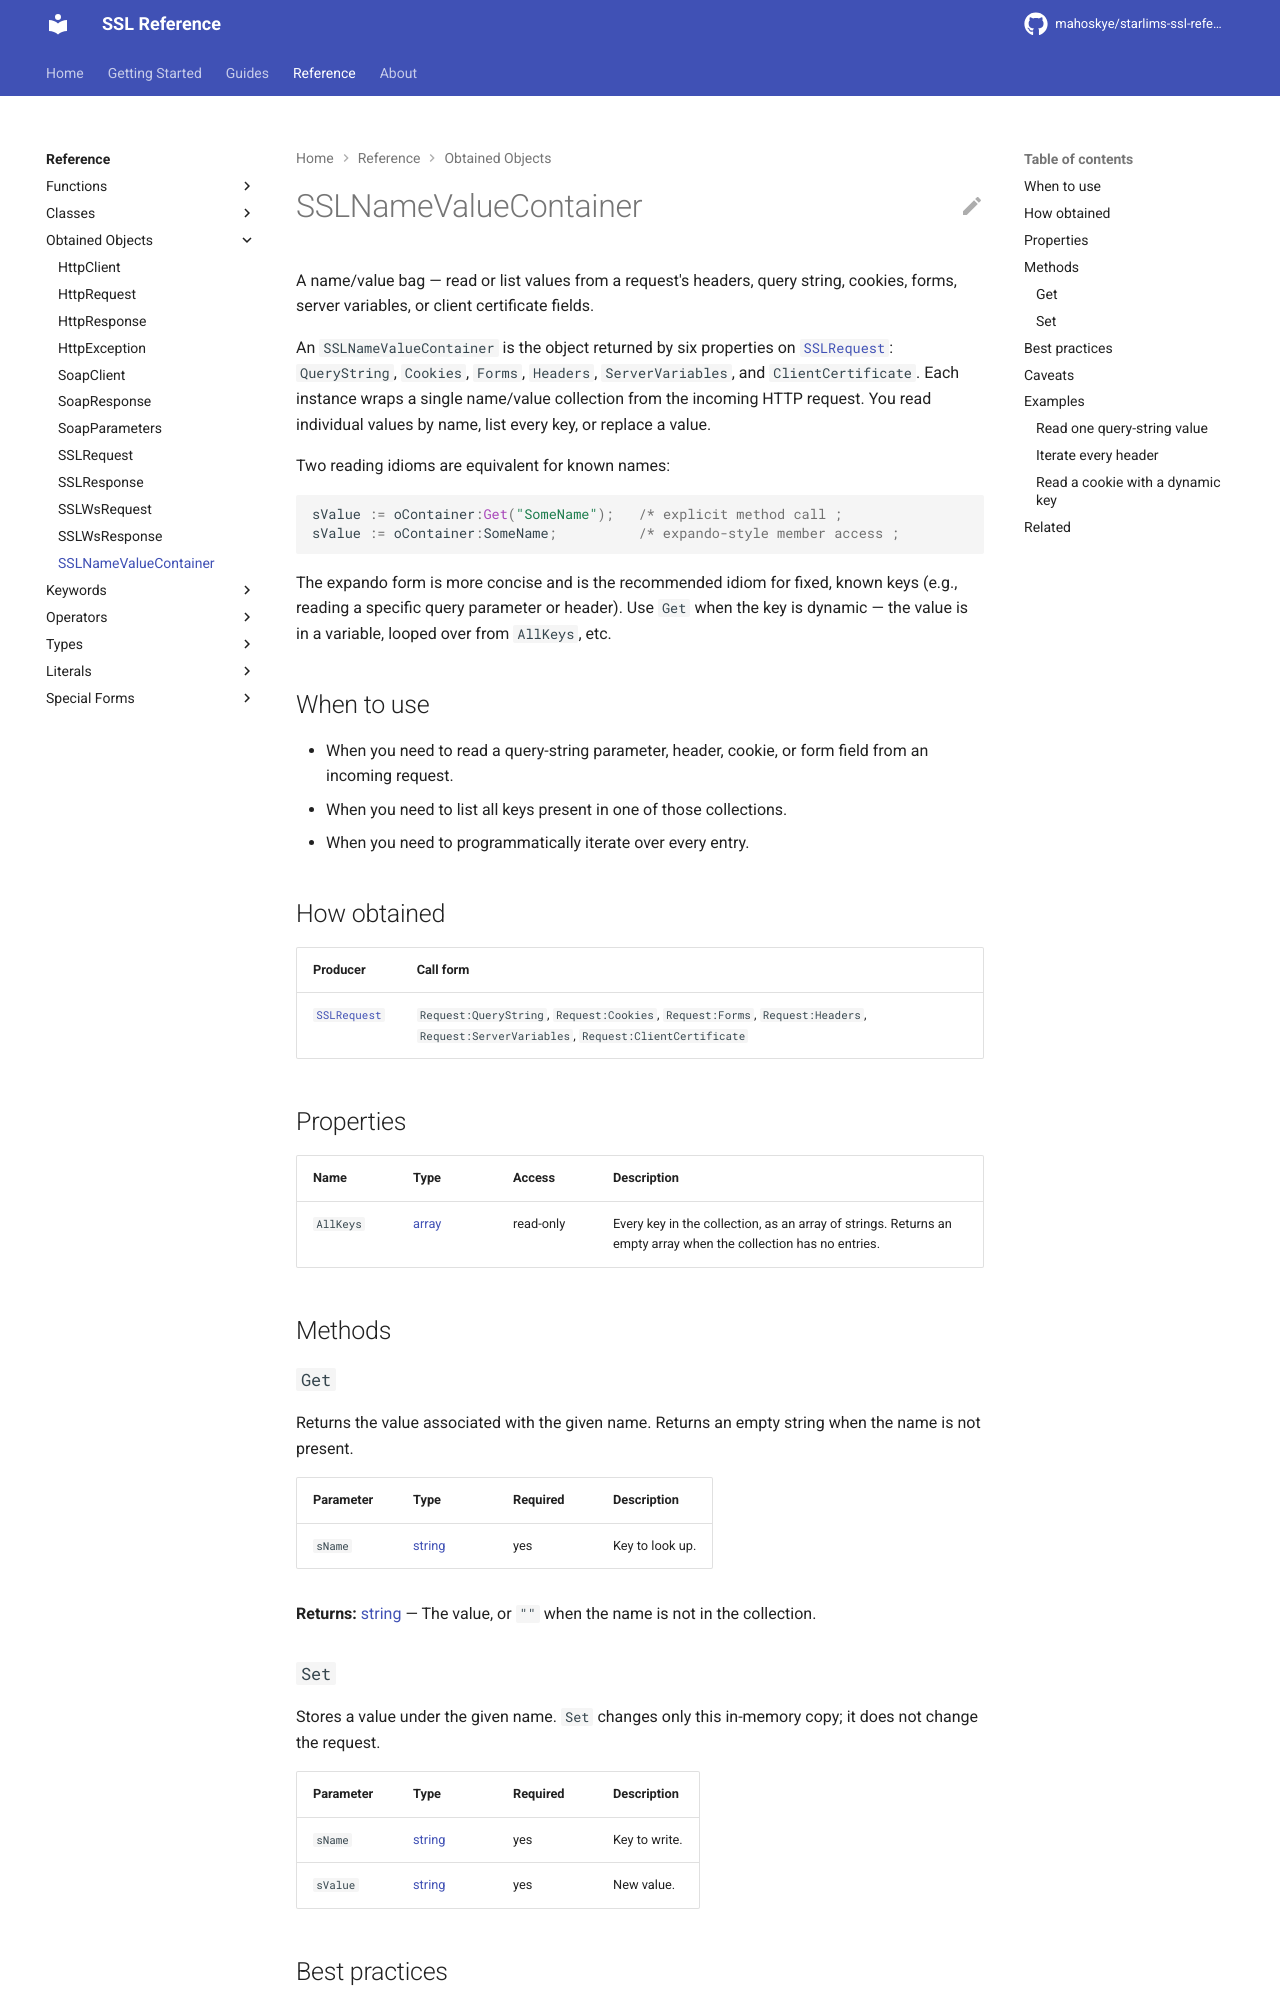

repository: mahoskye/starlims-ssl-reference · page: reference/returns/SSLNameValueContainer/index.html · generator: mkdocs

---
title: "SSLNameValueContainer"
summary: "A name/value bag — read or list values from a request's headers, query string, cookies, forms, server variables, or client certificate fields."
id: ssl.returns.sslnamevaluecontainer
element_type: returns
doc_status: published
starlims:
  applies_to: [11, 12]
  verified_against: [11]
---

# SSLNameValueContainer

A name/value bag — read or list values from a request's headers, query string, cookies, forms, server variables, or client certificate fields.

An `SSLNameValueContainer` is the object returned by six properties on [`SSLRequest`](SSLRequest.md): `QueryString`, `Cookies`, `Forms`, `Headers`, `ServerVariables`, and `ClientCertificate`. Each instance wraps a single name/value collection from the incoming HTTP request. You read individual values by name, list every key, or replace a value.

Two reading idioms are equivalent for known names:

```ssl
sValue := oContainer:Get("SomeName");   /* explicit method call ;
sValue := oContainer:SomeName;          /* expando-style member access ;
```

The expando form is more concise and is the recommended idiom for fixed, known keys (e.g., reading a specific query parameter or header). Use `Get` when the key is dynamic — the value is in a variable, looped over from `AllKeys`, etc.

## When to use

- When you need to read a query-string parameter, header, cookie, or form field from an incoming request.
- When you need to list all keys present in one of those collections.
- When you need to programmatically iterate over every entry.

## How obtained

| Producer | Call form |
|---|---|
| [`SSLRequest`](SSLRequest.md) | `Request:QueryString`, `Request:Cookies`, `Request:Forms`, `Request:Headers`, `Request:ServerVariables`, `Request:ClientCertificate` |

## Properties

| Name | Type | Access | Description |
|------|------|--------|-------------|
| `AllKeys` | [array](../types/array.md) | read-only | Every key in the collection, as an array of strings. Returns an empty array when the collection has no entries. |

## Methods

### `Get`

Returns the value associated with the given name. Returns an empty string when the name is not present.

| Parameter | Type | Required | Description |
|-----------|------|----------|-------------|
| `sName` | [string](../types/string.md) | yes | Key to look up. |

**Returns:** [string](../types/string.md) — The value, or `""` when the name is not in the collection.
